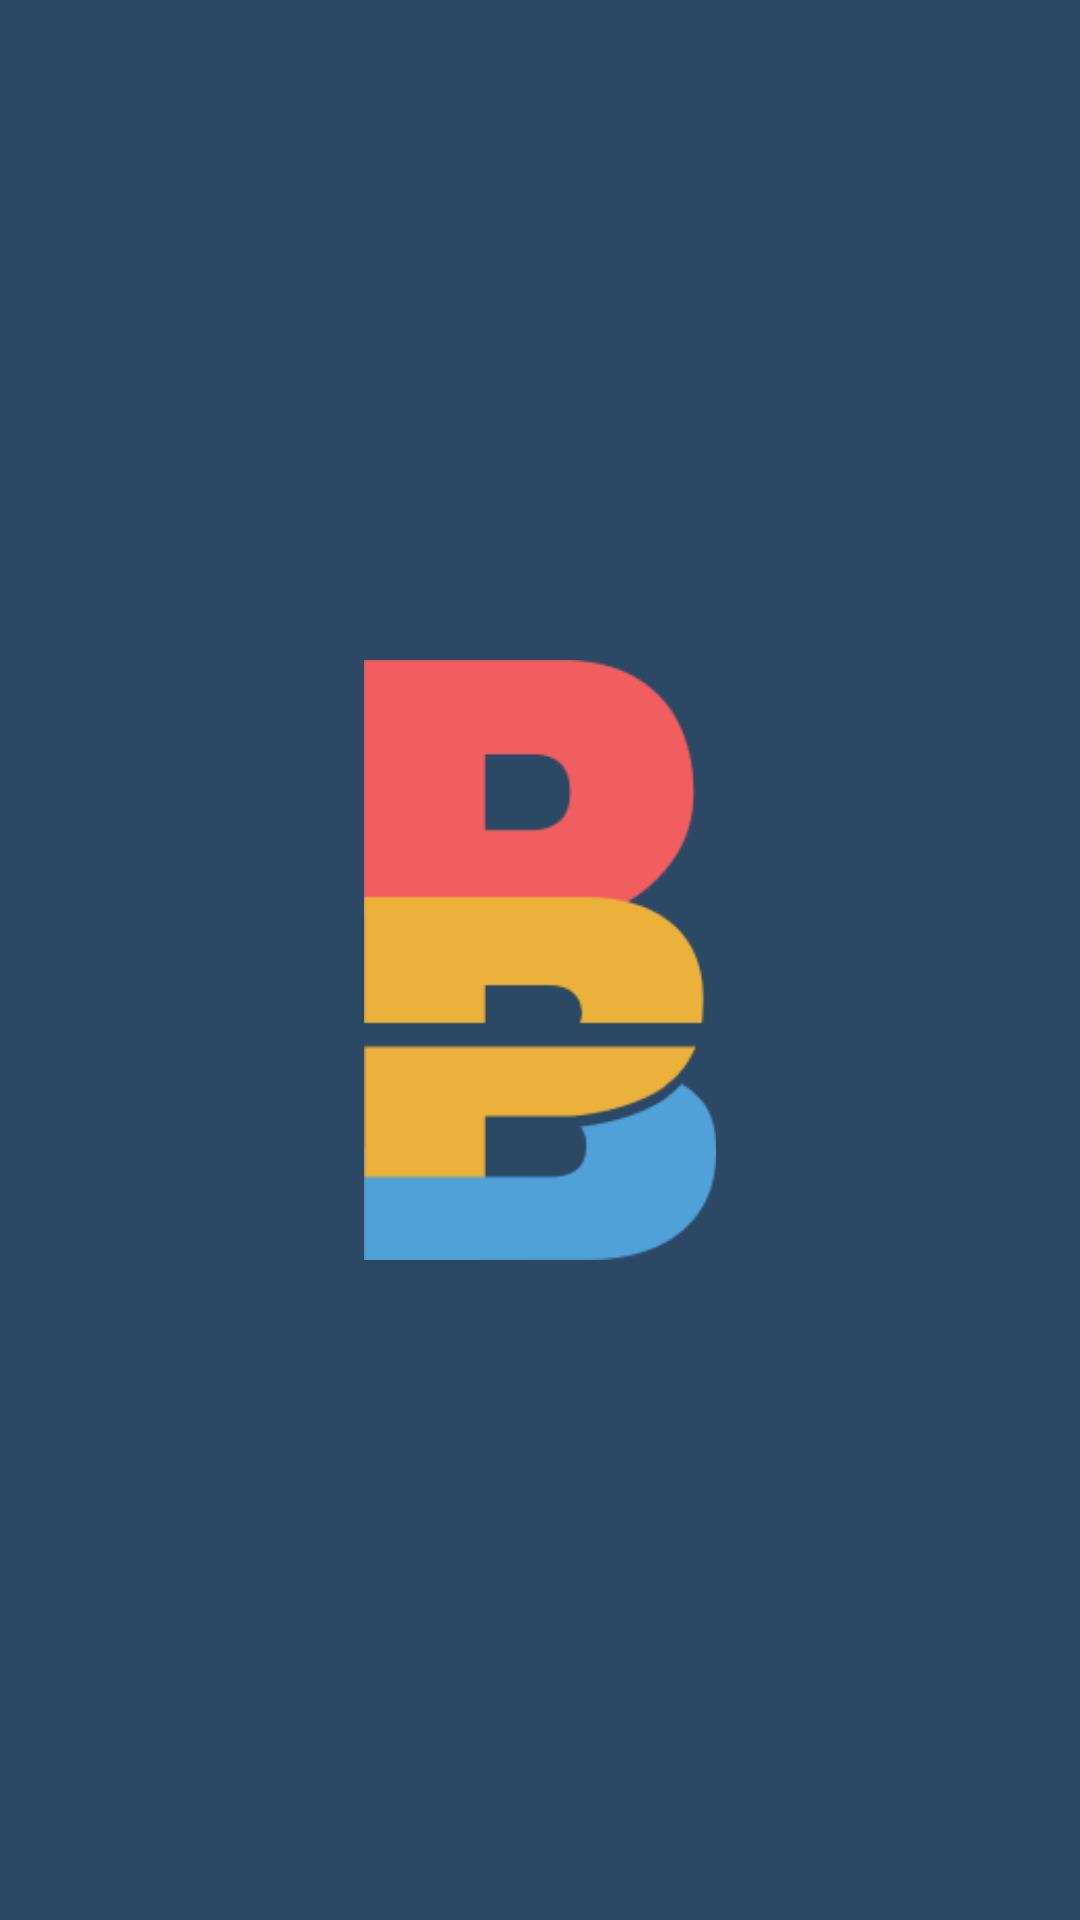

The Android layout XML behind this screen, and the referenced resources:
<!-- AndroidManifest.xml: application theme Theme.UASMAP22_Admind -->
<!-- res/layout/activity_splash_screen.xml -->
<?xml version="1.0" encoding="utf-8"?>
<androidx.constraintlayout.widget.ConstraintLayout xmlns:android="http://schemas.android.com/apk/res/android"
    xmlns:app="http://schemas.android.com/apk/res-auto"
    xmlns:tools="http://schemas.android.com/tools"
    android:layout_width="match_parent"
    android:layout_height="match_parent"
    tools:context=".SplashScreen"
    android:background="@color/primary">

    <ImageView
        android:layout_width="200sp"
        android:layout_height="200sp"
        android:src="@drawable/rbpartner"
        app:layout_constraintBottom_toBottomOf="parent"
        app:layout_constraintEnd_toEndOf="parent"
        app:layout_constraintStart_toStartOf="parent"
        app:layout_constraintTop_toTopOf="parent" />
</androidx.constraintlayout.widget.ConstraintLayout>
<!-- resources referenced by this layout -->
<resources>
  <color name="primary">#FF2B4865</color>
  <!-- drawable rbpartner: png bitmap (drawable, 5336 bytes) -->
  <style name="Theme.UASMAP22_Admind" parent="Theme.MaterialComponents.DayNight.DarkActionBar">
          
          <item name="colorPrimary">@color/primary</item>
          <item name="colorPrimaryVariant">@color/purple_700</item>
          <item name="colorOnPrimary">@color/white</item>
          
          <item name="colorSecondary">@color/secondary</item>
          <item name="colorSecondaryVariant">@color/ternary</item>
          <item name="colorOnSecondary">@color/black</item>
          
          <item name="android:statusBarColor" tools:targetApi="l">?attr/colorPrimaryVariant</item>
          
      </style>
  <color name="purple_700">#FF3700B3</color>
  <color name="white">#FFFFFFFF</color>
  <color name="secondary">#FF256D85</color>
  <color name="ternary">#FF47B5FF</color>
  <color name="black">#FF000000</color>
</resources>
